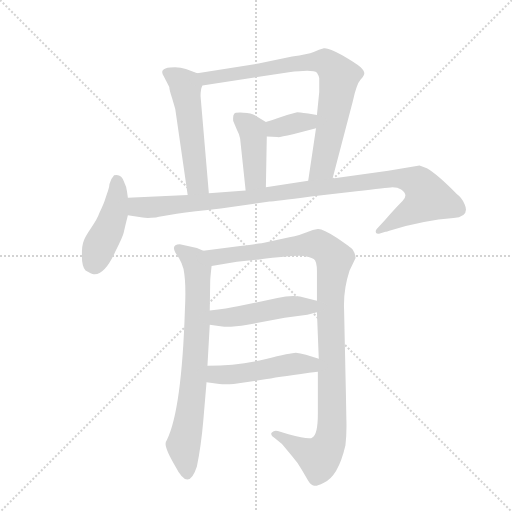
t = 0.00 s
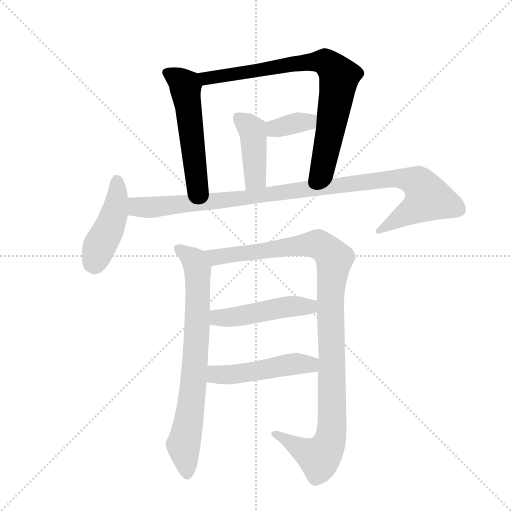
t = 1.65 s
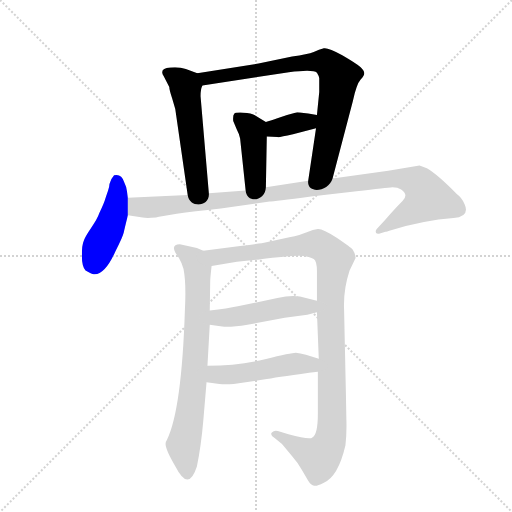
t = 3.30 s
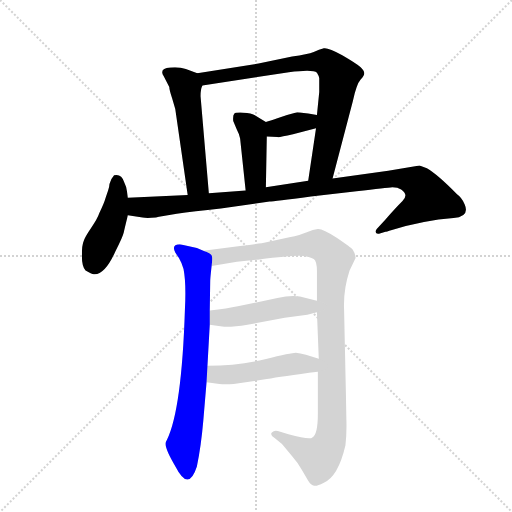
t = 4.95 s
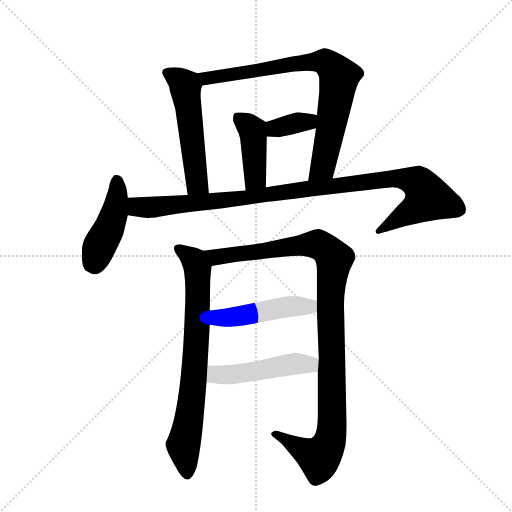
t = 6.61 s
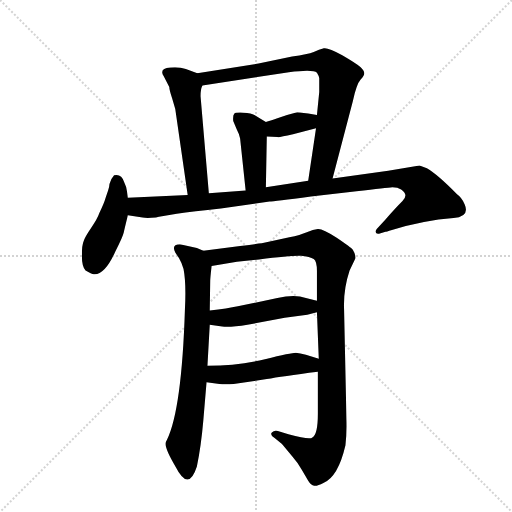
t = 8.26 s

The animated SVG that drew these frames (rendered in a browser with its animation timeline set to each time). Animation: 10 CSS @keyframes rules; one cycle of 8.26 s.

<svg version="1.1" viewBox="0 0 1024 1024" xmlns="http://www.w3.org/2000/svg">
  <g stroke="lightgray" stroke-dasharray="1,1" stroke-width="1" transform="scale(4, 4)">
    <line x1="0" y1="0" x2="256" y2="256"></line>
    <line x1="256" y1="0" x2="0" y2="256"></line>
    <line x1="128" y1="0" x2="128" y2="256"></line>
    <line x1="0" y1="128" x2="256" y2="128"></line>
  </g>
  <g transform="scale(0.92, -0.92) translate(60, -900)">
    <style type="text/css">
      
        @keyframes keyframes0 {
          from {
            stroke: blue;
            stroke-dashoffset: 538;
            stroke-width: 128;
          }
          64% {
            animation-timing-function: step-end;
            stroke: blue;
            stroke-dashoffset: 0;
            stroke-width: 128;
          }
          to {
            stroke: black;
            stroke-width: 1024;
          }
        }
        #make-me-a-hanzi-animation-0 {
          animation: keyframes0 0.6878255208333334s both;
          animation-delay: 0s;
          animation-timing-function: linear;
        }
      
        @keyframes keyframes1 {
          from {
            stroke: blue;
            stroke-dashoffset: 809;
            stroke-width: 128;
          }
          72% {
            animation-timing-function: step-end;
            stroke: blue;
            stroke-dashoffset: 0;
            stroke-width: 128;
          }
          to {
            stroke: black;
            stroke-width: 1024;
          }
        }
        #make-me-a-hanzi-animation-1 {
          animation: keyframes1 0.9083658854166666s both;
          animation-delay: 0.6878255208333334s;
          animation-timing-function: linear;
        }
      
        @keyframes keyframes2 {
          from {
            stroke: blue;
            stroke-dashoffset: 362;
            stroke-width: 128;
          }
          54% {
            animation-timing-function: step-end;
            stroke: blue;
            stroke-dashoffset: 0;
            stroke-width: 128;
          }
          to {
            stroke: black;
            stroke-width: 1024;
          }
        }
        #make-me-a-hanzi-animation-2 {
          animation: keyframes2 0.5445963541666666s both;
          animation-delay: 1.59619140625s;
          animation-timing-function: linear;
        }
      
        @keyframes keyframes3 {
          from {
            stroke: blue;
            stroke-dashoffset: 425;
            stroke-width: 128;
          }
          58% {
            animation-timing-function: step-end;
            stroke: blue;
            stroke-dashoffset: 0;
            stroke-width: 128;
          }
          to {
            stroke: black;
            stroke-width: 1024;
          }
        }
        #make-me-a-hanzi-animation-3 {
          animation: keyframes3 0.5958658854166666s both;
          animation-delay: 2.1407877604166665s;
          animation-timing-function: linear;
        }
      
        @keyframes keyframes4 {
          from {
            stroke: blue;
            stroke-dashoffset: 449;
            stroke-width: 128;
          }
          59% {
            animation-timing-function: step-end;
            stroke: blue;
            stroke-dashoffset: 0;
            stroke-width: 128;
          }
          to {
            stroke: black;
            stroke-width: 1024;
          }
        }
        #make-me-a-hanzi-animation-4 {
          animation: keyframes4 0.6153971354166666s both;
          animation-delay: 2.736653645833333s;
          animation-timing-function: linear;
        }
      
        @keyframes keyframes5 {
          from {
            stroke: blue;
            stroke-dashoffset: 1061;
            stroke-width: 128;
          }
          78% {
            animation-timing-function: step-end;
            stroke: blue;
            stroke-dashoffset: 0;
            stroke-width: 128;
          }
          to {
            stroke: black;
            stroke-width: 1024;
          }
        }
        #make-me-a-hanzi-animation-5 {
          animation: keyframes5 1.1134440104166667s both;
          animation-delay: 3.3520507812499996s;
          animation-timing-function: linear;
        }
      
        @keyframes keyframes6 {
          from {
            stroke: blue;
            stroke-dashoffset: 754;
            stroke-width: 128;
          }
          71% {
            animation-timing-function: step-end;
            stroke: blue;
            stroke-dashoffset: 0;
            stroke-width: 128;
          }
          to {
            stroke: black;
            stroke-width: 1024;
          }
        }
        #make-me-a-hanzi-animation-6 {
          animation: keyframes6 0.8636067708333334s both;
          animation-delay: 4.465494791666666s;
          animation-timing-function: linear;
        }
      
        @keyframes keyframes7 {
          from {
            stroke: blue;
            stroke-dashoffset: 1097;
            stroke-width: 128;
          }
          78% {
            animation-timing-function: step-end;
            stroke: blue;
            stroke-dashoffset: 0;
            stroke-width: 128;
          }
          to {
            stroke: black;
            stroke-width: 1024;
          }
        }
        #make-me-a-hanzi-animation-7 {
          animation: keyframes7 1.1427408854166667s both;
          animation-delay: 5.329101562499999s;
          animation-timing-function: linear;
        }
      
        @keyframes keyframes8 {
          from {
            stroke: blue;
            stroke-dashoffset: 481;
            stroke-width: 128;
          }
          61% {
            animation-timing-function: step-end;
            stroke: blue;
            stroke-dashoffset: 0;
            stroke-width: 128;
          }
          to {
            stroke: black;
            stroke-width: 1024;
          }
        }
        #make-me-a-hanzi-animation-8 {
          animation: keyframes8 0.6414388020833334s both;
          animation-delay: 6.471842447916666s;
          animation-timing-function: linear;
        }
      
        @keyframes keyframes9 {
          from {
            stroke: blue;
            stroke-dashoffset: 491;
            stroke-width: 128;
          }
          62% {
            animation-timing-function: step-end;
            stroke: blue;
            stroke-dashoffset: 0;
            stroke-width: 128;
          }
          to {
            stroke: black;
            stroke-width: 1024;
          }
        }
        #make-me-a-hanzi-animation-9 {
          animation: keyframes9 0.6495768229166666s both;
          animation-delay: 7.113281249999999s;
          animation-timing-function: linear;
        }
      
    </style>
    
      <path d="M 369 741 L 344 750 Q 329 755 310 753 Q 285 751 296 734 L 308 711 Q 308 705 314 687 L 321 663 L 348 476 C 352 446 397 450 394 480 L 376 691 Q 376 706 380 714 C 386 735 386 735 369 741 Z" fill="lightgray"></path>
    
      <path d="M 663 512 L 707 680 Q 715 717 724 727 Q 732 736 732 741 Q 732 746 724 754 Q 715 762 684 780 Q 653 797 644 795 Q 634 792 622 787 Q 609 782 575 777 L 502 762 L 369 741 C 339 736 350 709 380 714 L 568 743 Q 621 750 629 742 Q 634 734 634 730 L 634 700 L 629 650 L 627 621 L 610 507 C 606 477 655 483 663 512 Z" fill="lightgray"></path>
    
      <path d="M 629 650 L 610 653 Q 588 656 586 656 L 564 650 L 543 643 Q 527 637 518 635 C 489 628 490 604 520 603 L 543 602 Q 547 601 577 608 L 627 621 C 656 629 659 645 629 650 Z" fill="lightgray"></path>
    
      <path d="M 518 635 L 493 650 Q 487 654 469 655 Q 450 656 449 652 Q 446 649 447 637 L 455 618 Q 460 609 462 599 L 474 486 C 477 456 517 463 518 493 L 520 603 C 521 633 521 633 518 635 Z" fill="lightgray"></path>
    
      <path d="M 218 470 L 216 484 Q 216 492 210 504 Q 204 523 188 519 Q 182 513 178 500 Q 178 495 175 486 L 170 471 Q 166 457 156 437 Q 152 425 138 404.5 Q 124 384 122 376 Q 118 368 118 344 Q 118 320 126 312 Q 139 304 144 304 Q 168 302 191 354 Q 207 385 209 394.5 Q 211 404 218 432 L 218 470 Z" fill="lightgray"></path>
    
      <path d="M 348 476 L 218 470 C 188 469 188 437 218 432 L 250 427 Q 258 425 279 427 Q 299 434 420 447 L 526 462 Q 535 462 616 473 L 715 484 Q 781 492 793 493 Q 805 493 812 488 Q 829 477 815 463 Q 800 448 778 423 L 759 402 Q 756 398 757 395 Q 757 391 764 392 L 778 396 Q 779 396 792 400 Q 861 421 926 426 Q 962 429 950 456 Q 944 470 933 478 Q 892 520 868 534 L 852 540 L 784 529 L 663 512 L 610 507 L 518 493 L 474 486 L 394 480 L 348 476 Z" fill="lightgray"></path>
    
      <path d="M 382 355 L 368 361 L 331 369 Q 312 369 321 351 L 329 339 Q 335 329 339 315 Q 345 284 342 227 Q 335 9 303 -56 Q 300 -61 300 -64 Q 299 -76 322 -115 Q 350 -170 368 -114 Q 377 -71 382 -14 L 389 69 L 391 105 L 396 194 L 396 225 L 397 290 Q 397 295 400 322 C 403 347 403 347 382 355 Z" fill="lightgray"></path>
    
      <path d="M 700 312 L 713 339 Q 713 347 707 357 Q 703 362 672 383 Q 641 403 631 402 Q 621 401 607 395 Q 593 389 569 384 L 509 371 Q 498 370 462 365 L 382 355 C 352 351 370 317 400 322 L 455 331 L 503 336 Q 574 345 594 344 Q 614 342 622 337 Q 629 332 629 311 L 629 246 L 629 221 L 633 120 L 631 92 L 631 1 Q 631 -45 619 -51 Q 614 -57 567 -44 L 544 -37 Q 536 -35 531 -40 Q 526 -45 537 -52 L 553 -65 L 576 -93 Q 589 -108 596 -121 L 610 -145 Q 616 -155 623 -156 Q 630 -157 643 -150 Q 675 -137 691 -68 Q 694 -41 693 -12 L 692 43 L 688 227 Q 686 270 700 312 Z" fill="lightgray"></path>
    
      <path d="M 396 194 L 423 190 Q 441 188 478 194 L 559 209 L 608 216 L 629 221 C 658 228 658 239 629 246 L 605 252 Q 581 261 543 252 L 457 234 Q 435 229 396 225 C 366 222 366 198 396 194 Z" fill="lightgray"></path>
    
      <path d="M 389 69 L 417 65 Q 429 64 448 65 L 520 76 Q 552 82 631 92 C 661 96 662 111 633 120 L 605 129 Q 592 132 583 133 Q 574 133 516 119 Q 457 105 391 105 C 361 105 359 73 389 69 Z" fill="lightgray"></path>
    
    
      <clipPath id="make-me-a-hanzi-clip-0">
        <path d="M 369 741 L 344 750 Q 329 755 310 753 Q 285 751 296 734 L 308 711 Q 308 705 314 687 L 321 663 L 348 476 C 352 446 397 450 394 480 L 376 691 Q 376 706 380 714 C 386 735 386 735 369 741 Z"></path>
      </clipPath>
      <path clip-path="url(#make-me-a-hanzi-clip-0)" d="M 305 742 L 343 712 L 367 516 L 370 501 L 386 487" fill="none" id="make-me-a-hanzi-animation-0" stroke-dasharray="410 820" stroke-linecap="round"></path>
    
      <clipPath id="make-me-a-hanzi-clip-1">
        <path d="M 663 512 L 707 680 Q 715 717 724 727 Q 732 736 732 741 Q 732 746 724 754 Q 715 762 684 780 Q 653 797 644 795 Q 634 792 622 787 Q 609 782 575 777 L 502 762 L 369 741 C 339 736 350 709 380 714 L 568 743 Q 621 750 629 742 Q 634 734 634 730 L 634 700 L 629 650 L 627 621 L 610 507 C 606 477 655 483 663 512 Z"></path>
      </clipPath>
      <path clip-path="url(#make-me-a-hanzi-clip-1)" d="M 377 737 L 389 730 L 417 733 L 588 764 L 636 766 L 660 756 L 677 732 L 659 619 L 641 536 L 616 513" fill="none" id="make-me-a-hanzi-animation-1" stroke-dasharray="681 1362" stroke-linecap="round"></path>
    
      <clipPath id="make-me-a-hanzi-clip-2">
        <path d="M 629 650 L 610 653 Q 588 656 586 656 L 564 650 L 543 643 Q 527 637 518 635 C 489 628 490 604 520 603 L 543 602 Q 547 601 577 608 L 627 621 C 656 629 659 645 629 650 Z"></path>
      </clipPath>
      <path clip-path="url(#make-me-a-hanzi-clip-2)" d="M 526 609 L 542 623 L 610 635 L 623 643" fill="none" id="make-me-a-hanzi-animation-2" stroke-dasharray="234 468" stroke-linecap="round"></path>
    
      <clipPath id="make-me-a-hanzi-clip-3">
        <path d="M 518 635 L 493 650 Q 487 654 469 655 Q 450 656 449 652 Q 446 649 447 637 L 455 618 Q 460 609 462 599 L 474 486 C 477 456 517 463 518 493 L 520 603 C 521 633 521 633 518 635 Z"></path>
      </clipPath>
      <path clip-path="url(#make-me-a-hanzi-clip-3)" d="M 457 643 L 485 622 L 491 607 L 495 513 L 480 494" fill="none" id="make-me-a-hanzi-animation-3" stroke-dasharray="297 594" stroke-linecap="round"></path>
    
      <clipPath id="make-me-a-hanzi-clip-4">
        <path d="M 218 470 L 216 484 Q 216 492 210 504 Q 204 523 188 519 Q 182 513 178 500 Q 178 495 175 486 L 170 471 Q 166 457 156 437 Q 152 425 138 404.5 Q 124 384 122 376 Q 118 368 118 344 Q 118 320 126 312 Q 139 304 144 304 Q 168 302 191 354 Q 207 385 209 394.5 Q 211 404 218 432 L 218 470 Z"></path>
      </clipPath>
      <path clip-path="url(#make-me-a-hanzi-clip-4)" d="M 194 509 L 189 438 L 141 326" fill="none" id="make-me-a-hanzi-animation-4" stroke-dasharray="321 642" stroke-linecap="round"></path>
    
      <clipPath id="make-me-a-hanzi-clip-5">
        <path d="M 348 476 L 218 470 C 188 469 188 437 218 432 L 250 427 Q 258 425 279 427 Q 299 434 420 447 L 526 462 Q 535 462 616 473 L 715 484 Q 781 492 793 493 Q 805 493 812 488 Q 829 477 815 463 Q 800 448 778 423 L 759 402 Q 756 398 757 395 Q 757 391 764 392 L 778 396 Q 779 396 792 400 Q 861 421 926 426 Q 962 429 950 456 Q 944 470 933 478 Q 892 520 868 534 L 852 540 L 784 529 L 663 512 L 610 507 L 518 493 L 474 486 L 394 480 L 348 476 Z"></path>
      </clipPath>
      <path clip-path="url(#make-me-a-hanzi-clip-5)" d="M 226 464 L 237 451 L 270 449 L 405 461 L 794 512 L 822 511 L 852 499 L 871 469 L 839 443 L 762 397" fill="none" id="make-me-a-hanzi-animation-5" stroke-dasharray="933 1866" stroke-linecap="round"></path>
    
      <clipPath id="make-me-a-hanzi-clip-6">
        <path d="M 382 355 L 368 361 L 331 369 Q 312 369 321 351 L 329 339 Q 335 329 339 315 Q 345 284 342 227 Q 335 9 303 -56 Q 300 -61 300 -64 Q 299 -76 322 -115 Q 350 -170 368 -114 Q 377 -71 382 -14 L 389 69 L 391 105 L 396 194 L 396 225 L 397 290 Q 397 295 400 322 C 403 347 403 347 382 355 Z"></path>
      </clipPath>
      <path clip-path="url(#make-me-a-hanzi-clip-6)" d="M 328 359 L 357 339 L 370 304 L 360 64 L 339 -67 L 347 -119" fill="none" id="make-me-a-hanzi-animation-6" stroke-dasharray="626 1252" stroke-linecap="round"></path>
    
      <clipPath id="make-me-a-hanzi-clip-7">
        <path d="M 700 312 L 713 339 Q 713 347 707 357 Q 703 362 672 383 Q 641 403 631 402 Q 621 401 607 395 Q 593 389 569 384 L 509 371 Q 498 370 462 365 L 382 355 C 352 351 370 317 400 322 L 455 331 L 503 336 Q 574 345 594 344 Q 614 342 622 337 Q 629 332 629 311 L 629 246 L 629 221 L 633 120 L 631 92 L 631 1 Q 631 -45 619 -51 Q 614 -57 567 -44 L 544 -37 Q 536 -35 531 -40 Q 526 -45 537 -52 L 553 -65 L 576 -93 Q 589 -108 596 -121 L 610 -145 Q 616 -155 623 -156 Q 630 -157 643 -150 Q 675 -137 691 -68 Q 694 -41 693 -12 L 692 43 L 688 227 Q 686 270 700 312 Z"></path>
      </clipPath>
      <path clip-path="url(#make-me-a-hanzi-clip-7)" d="M 389 352 L 409 341 L 628 369 L 646 361 L 667 336 L 658 240 L 662 -20 L 657 -58 L 644 -85 L 631 -94 L 539 -44" fill="none" id="make-me-a-hanzi-animation-7" stroke-dasharray="969 1938" stroke-linecap="round"></path>
    
      <clipPath id="make-me-a-hanzi-clip-8">
        <path d="M 396 194 L 423 190 Q 441 188 478 194 L 559 209 L 608 216 L 629 221 C 658 228 658 239 629 246 L 605 252 Q 581 261 543 252 L 457 234 Q 435 229 396 225 C 366 222 366 198 396 194 Z"></path>
      </clipPath>
      <path clip-path="url(#make-me-a-hanzi-clip-8)" d="M 404 202 L 414 209 L 466 213 L 571 234 L 613 234 L 622 227" fill="none" id="make-me-a-hanzi-animation-8" stroke-dasharray="353 706" stroke-linecap="round"></path>
    
      <clipPath id="make-me-a-hanzi-clip-9">
        <path d="M 389 69 L 417 65 Q 429 64 448 65 L 520 76 Q 552 82 631 92 C 661 96 662 111 633 120 L 605 129 Q 592 132 583 133 Q 574 133 516 119 Q 457 105 391 105 C 361 105 359 73 389 69 Z"></path>
      </clipPath>
      <path clip-path="url(#make-me-a-hanzi-clip-9)" d="M 399 99 L 408 86 L 439 85 L 576 109 L 614 107 L 623 114" fill="none" id="make-me-a-hanzi-animation-9" stroke-dasharray="363 726" stroke-linecap="round"></path>
    
  </g>
</svg>
